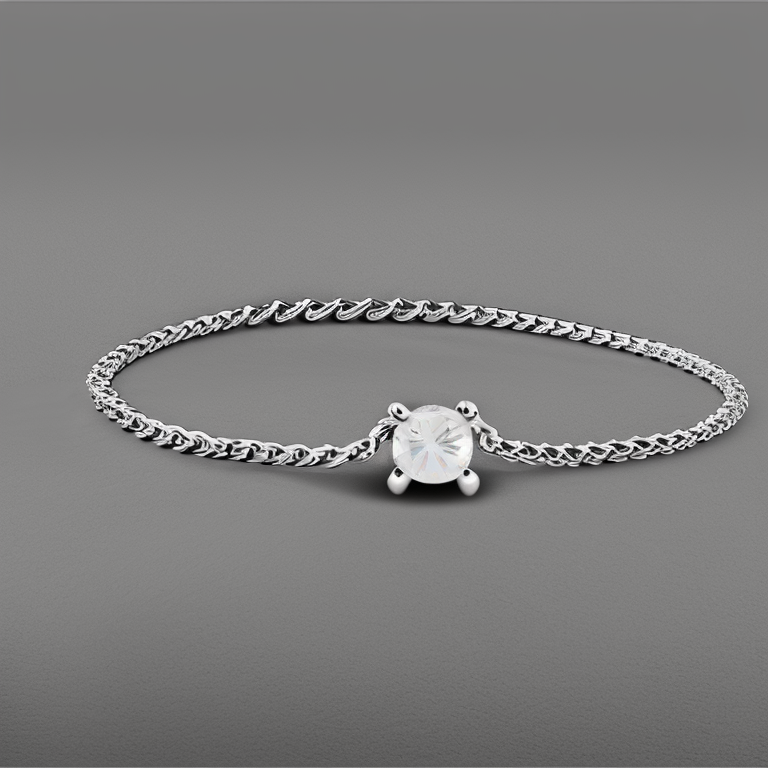
Generation parameters embedded in this image by AUTOMATIC1111 Stable Diffusion web UI or a fork of it (Forge, ...) (PNG 'parameters' text chunk):
photo of a 4 prong solitaire 1 diamond chain bracelet
Steps: 50, Sampler: Euler a, CFG scale: 7, Seed: 1774379701, Size: 768x768, Model hash: 4bdfc29c